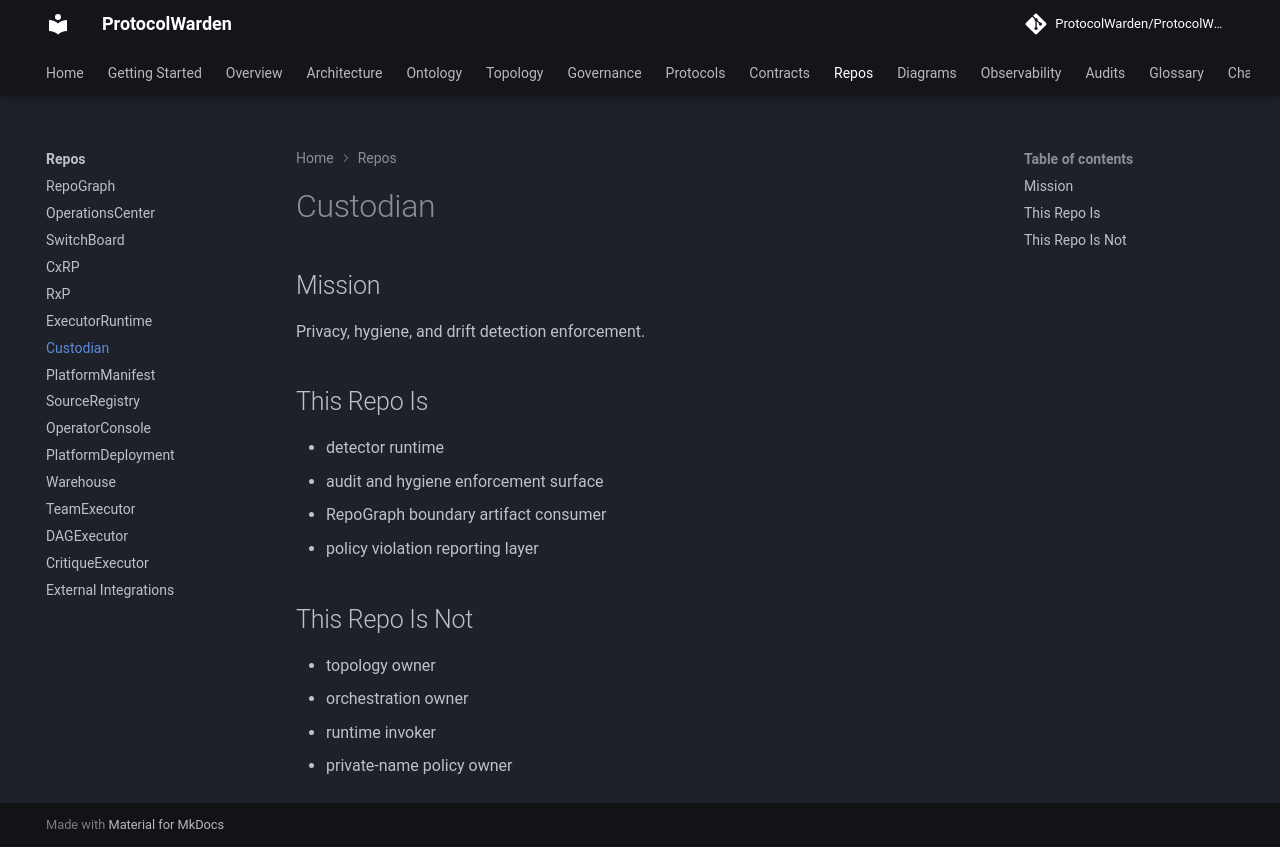

repository: ProtocolWarden/ProtocolWarden.github.io · page: repos/custodian/index.html · generator: mkdocs

# Custodian

## Mission

Privacy, hygiene, and drift detection enforcement.

## This Repo Is

- detector runtime
- audit and hygiene enforcement surface
- RepoGraph boundary artifact consumer
- policy violation reporting layer

## This Repo Is Not

- topology owner
- orchestration owner
- runtime invoker
- private-name policy owner
